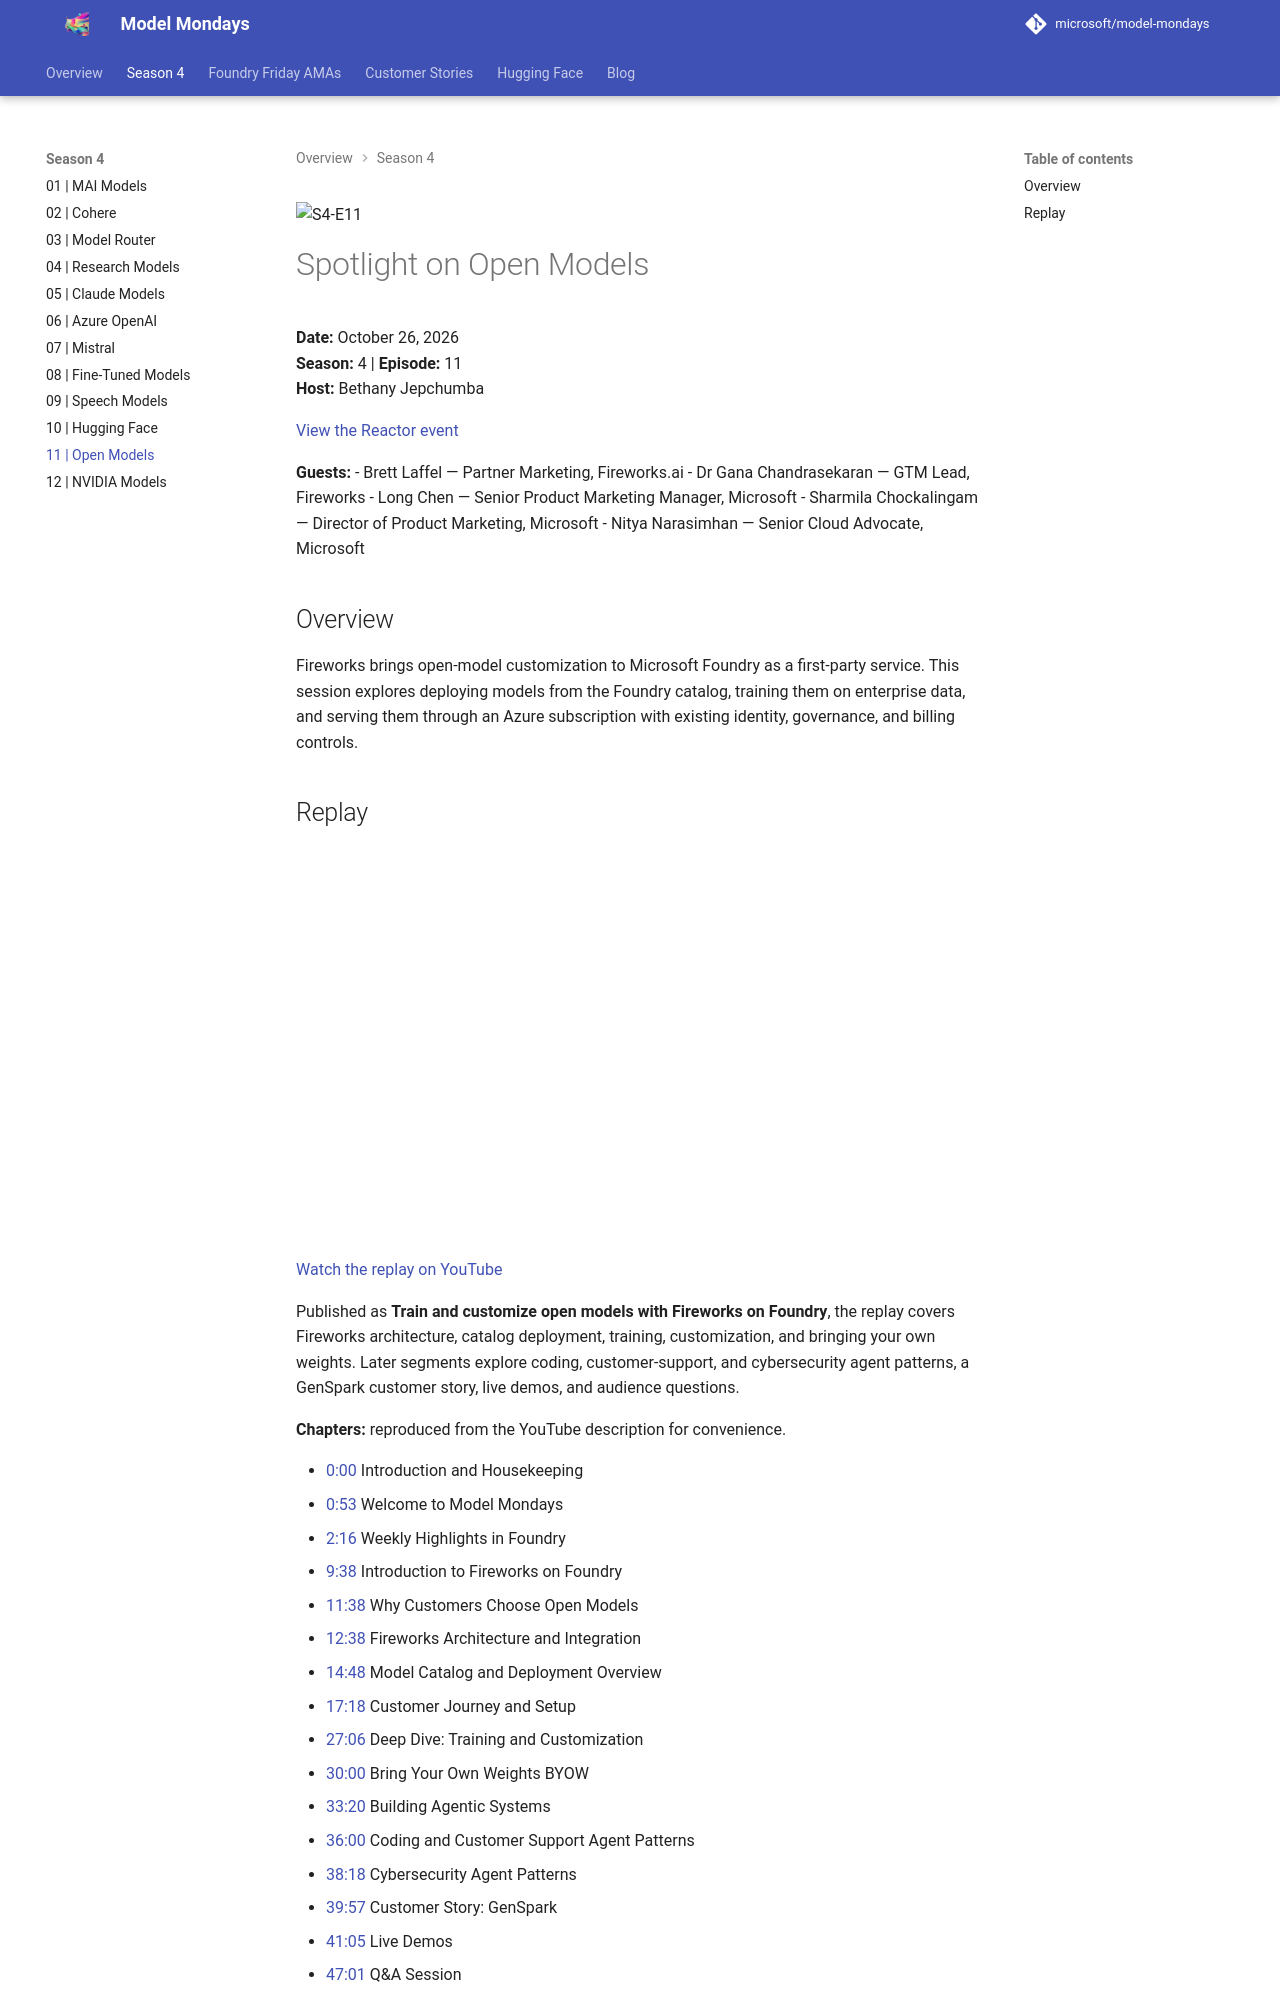

repository: rserran/model-mondays · page: model-mondays/2026-10-26-s04-e11/index.html · generator: mkdocs

![S4-E11](../assets/model-mondays/S4-E11.png)

# Spotlight on Open Models

**Date:** October 26, 2026<br>
**Season:** 4 | **Episode:** 11<br>
**Host:** Bethany Jepchumba

[View the Reactor event](https://developer.microsoft.com/en-us/reactor/events/27576/)

**Guests:**
- Brett Laffel — Partner Marketing, Fireworks.ai
- Dr Gana Chandrasekaran — GTM Lead, Fireworks
- Long Chen — Senior Product Marketing Manager, Microsoft
- Sharmila Chockalingam — Director of Product Marketing, Microsoft
- Nitya Narasimhan — Senior Cloud Advocate, Microsoft

## Overview

Fireworks brings open-model customization to Microsoft Foundry as a first-party service. This session explores deploying models from the Foundry catalog, training them on enterprise data, and serving them through an Azure subscription with existing identity, governance, and billing controls.
